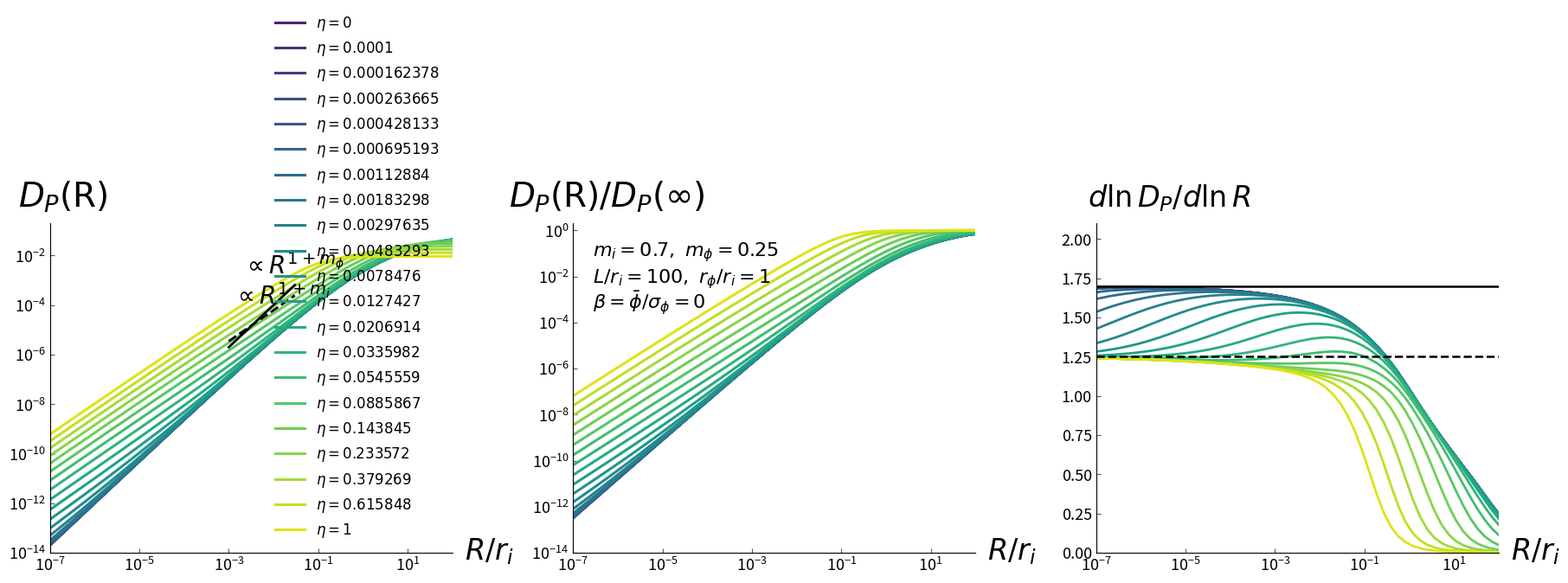

Write the Python code that produced this figure.
#!/usr/bin/env python3
# -*- coding: utf-8 -*-

import time
import numpy as np
import matplotlib
matplotlib.use("Agg")
import matplotlib.pyplot as plt
from matplotlib.ticker import FixedLocator, LogFormatterMathtext

TRAPZ = getattr(np, "trapezoid", np.trapz)

def xi_i_eq30(R, dz, r_i, m, sigma_i=1.0, Pbar_i=0.0):
    rr = (R * R + dz * dz) ** (m / 2.0)
    return abs(Pbar_i) ** 2 + sigma_i**2 * (r_i**m) / (r_i**m + rr)

def make_z_grid(L, n_log1=240, n_log2=220, n_lin=160, zmin=1e-12, zmid1=1e-4, zmid2=1.0):
    z1 = np.geomspace(zmin, zmid1, n_log1)
    z2 = np.geomspace(zmid1, zmid2, n_log2)
    z3 = np.linspace(zmid2, L, n_lin)
    z = np.unique(np.concatenate(([0.0], z1, z2, z3)))
    return z

def make_s_grid_for_rm(L, n_log1=150, n_log2=130, n_lin=100, zmin=1e-12, zmid1=1e-4, zmid2=1.0):
    z1 = np.geomspace(zmin, zmid1, n_log1)
    z2 = np.geomspace(zmid1, zmid2, n_log2)
    z3 = np.linspace(zmid2, L, n_lin)
    z = np.unique(np.concatenate(([0.0], z1, z2, z3)))
    return z

def cumtrapz_1d(y, x):
    y = np.asarray(y, float)
    x = np.asarray(x, float)
    out = np.zeros_like(y)
    out[1:] = np.cumsum(0.5 * (y[1:] + y[:-1]) * (x[1:] - x[:-1]))
    return out

def interp1(x, y, xq):
    return np.interp(np.asarray(xq, float), np.asarray(x, float), np.asarray(y, float))

def xi_phi_hat(R, dz, r_f, m_f):
    rr = (R * R + dz * dz) ** (m_f / 2.0)
    return (r_f**m_f) / (r_f**m_f + rr)

def build_A0A1_hat(R, s_grid, r_f, m_f):
    xi = xi_phi_hat(R, s_grid, r_f=r_f, m_f=m_f)
    A0 = cumtrapz_1d(xi, s_grid)
    A1 = cumtrapz_1d(s_grid * xi, s_grid)
    return A0, A1

def Vhat_from_A(A0_0, A1_0, s_grid, zq):
    zq = np.asarray(zq, float)
    A0z = interp1(s_grid, A0_0, zq)
    A1z = interp1(s_grid, A1_0, zq)
    return 2.0 * (zq * A0z - A1z)

def C_hat_bDelta(A0_R, A1_R, s_grid, b, delta, L):
    b = np.asarray(b, float)
    delta = np.asarray(delta, float)
    nb = b.size
    nd = delta.size
    A0_b = interp1(s_grid, A0_R, b)
    A1_b = interp1(s_grid, A1_R, b)
    A0_d = interp1(s_grid, A0_R, delta)
    A1_d = interp1(s_grid, A1_R, delta)
    bplus = b[:, None] + delta[None, :]
    valid = (bplus <= L)
    bplus_safe = np.where(valid, bplus, L)
    A0_bp = interp1(s_grid, A0_R, bplus_safe.ravel()).reshape(nb, nd)
    A1_bp = interp1(s_grid, A1_R, bplus_safe.ravel()).reshape(nb, nd)
    Chat = (
        b[:, None] * A0_b[:, None] - A1_b[:, None]
        - delta[None, :] * A0_d[None, :]
        + bplus_safe * A0_bp - A1_bp
        + A1_d[None, :]
    )
    Chat = np.where(valid, Chat, 0.0)
    return Chat, valid

def inner_integral_IF(delta, eta, b_grid, Dhat_matrix):
    b = np.asarray(b_grid, float)
    delta = np.asarray(delta, float)
    db = b[1] - b[0]
    F = np.exp(-(eta * eta) * Dhat_matrix)
    Cum = np.zeros_like(F)
    Cum[1:, :] = np.cumsum(0.5 * (F[1:, :] + F[:-1, :]) * db, axis=0)
    L = b[-1]
    b_target = L - delta
    t = b_target / db
    idx = np.floor(t).astype(int)
    idx = np.clip(idx, 0, b.size - 2)
    frac = t - idx
    cols = np.arange(delta.size)
    IF = Cum[idx, cols] + frac * (Cum[idx + 1, cols] - Cum[idx, cols])
    return IF

class LP16EtaKernelCache:
    def __init__(self, L, delta_grid, s_grid, r_f, m_f, eta, beta=0.0, nb_z2=160):
        self.L = float(L)
        self.delta = np.asarray(delta_grid, float)
        self.s_grid = np.asarray(s_grid, float)
        self.r_f = float(r_f)
        self.m_f = float(m_f)
        self.eta = float(eta)
        self.beta = float(beta)
        self.b = np.linspace(0.0, self.L, int(nb_z2))
        self.A0_0, self.A1_0 = build_A0A1_hat(0.0, self.s_grid, r_f=self.r_f, m_f=self.m_f)
        self.bplus = self.b[:, None] + self.delta[None, :]
        self.valid = (self.bplus <= self.L)
        bplus_clip = np.minimum(self.bplus, self.L)
        self.Vhat_b = Vhat_from_A(self.A0_0, self.A1_0, self.s_grid, self.b)[:, None]
        self.Vhat_bp = Vhat_from_A(self.A0_0, self.A1_0, self.s_grid, bplus_clip.ravel()).reshape(self.b.size, self.delta.size)
        if (self.eta != 0.0) and (self.beta != 0.0):
            self.phase = np.exp(1j * self.eta * self.beta * self.delta)
        else:
            self.phase = np.ones_like(self.delta, dtype=np.complex128)

    def build_kernel(self, R_values):
        R_values = np.asarray(R_values, float)
        K = np.empty((R_values.size, self.delta.size), dtype=np.complex128)
        if self.eta == 0.0:
            IF0 = (self.L - self.delta).astype(float)
            K[:] = self.phase[None, :] * IF0[None, :]
            return K
        for i, R in enumerate(R_values):
            A0_R, A1_R = build_A0A1_hat(R, self.s_grid, r_f=self.r_f, m_f=self.m_f)
            Chat, _ = C_hat_bDelta(A0_R, A1_R, self.s_grid, b=self.b, delta=self.delta, L=self.L)
            Dhat = 0.5 * (self.Vhat_b + self.Vhat_bp - 2.0 * Chat)
            np.maximum(Dhat, 0.0, out=Dhat)
            Dhat = np.where(self.valid, Dhat, 0.0)
            IF = inner_integral_IF(self.delta, self.eta, self.b, Dhat)
            K[i, :] = self.phase * IF
        return K

def corr_from_kernel(R_values, kernel, delta_grid, r_i, m_i, sigma_i=1.0, Pbar_i=0.0):
    R_values = np.asarray(R_values, float)
    delta = np.asarray(delta_grid, float)
    K = np.asarray(kernel)
    xi = xi_i_eq30(R_values[:, None], delta[None, :], r_i=r_i, m=m_i, sigma_i=sigma_i, Pbar_i=Pbar_i)
    return TRAPZ(xi * K, delta, axis=1)

def D_from_kernel(R_values, kernel_R, kernel_0, delta_grid, r_i, m_i, sigma_i=1.0, Pbar_i=0.0):
    C_R = corr_from_kernel(R_values, kernel_R, delta_grid, r_i, m_i, sigma_i, Pbar_i)
    C_0 = corr_from_kernel(np.array([0.0]), kernel_0, delta_grid, r_i, m_i, sigma_i, Pbar_i)[0]
    D_R = 2.0 * (np.real(C_0) - np.real(C_R))
    D_inf = 2.0 * np.real(C_0)
    return D_R, float(np.real(C_0)), float(D_inf)

def local_log_slope(x, y):
    x = np.asarray(x, float)
    y = np.asarray(y, float)
    m = (x > 0) & (y > 0) & np.isfinite(x) & np.isfinite(y)
    lx = np.log(x[m])
    ly = np.log(y[m])
    s = np.gradient(ly, lx)
    return x[m], s

def D_P_asymptotic_eq45(R_values, r_i, m, L, sigma_i=1.0):
    mbar = min(float(m), 1.0)
    return sigma_i**2 * L * R_values * (R_values / r_i) ** mbar

def run():
    out_png = "lp16_eta_slopebreak_corrected.png"
    out_svg = "lp16_eta_slopebreak_corrected.svg"

    r_i = 1.0
    L_over_ri = 100.0
    L = L_over_ri * r_i
    sigma_i = 1.0
    Pbar_i = 0.0

    m_i = 0.7#0.8+1
    m_phi = 1.0 / 4.0
    r_f_over_ri = 1.0#0.1#1.0#0.3
    r_f = r_f_over_ri * r_i

    beta = 0.0
    eta_list = np.concatenate([[0.0], np.geomspace(1e-4, 1e0, 20)])#[0.0, 3e-3, 1e-2, 3e-2, 1e-1, 3e-1, 1.0]
    nR = 100
    x = np.logspace(-8, 8, nR)
    R = x * r_i

    delta = make_z_grid(L, n_log1=240, n_log2=220, n_lin=160)
    s_grid = make_s_grid_for_rm(L, n_log1=150, n_log2=130, n_lin=100)

    t0 = time.time()
    curves = []
    for eta in eta_list:
        cache = LP16EtaKernelCache(L=L, delta_grid=delta, s_grid=s_grid, r_f=r_f, m_f=m_phi, eta=eta, beta=beta, nb_z2=160)
        K_R = cache.build_kernel(R)
        K_0 = cache.build_kernel(np.array([0.0]))
        D, C0, Dinf = D_from_kernel(R_values=R, kernel_R=K_R, kernel_0=K_0, delta_grid=delta, r_i=r_i, m_i=m_i, sigma_i=sigma_i, Pbar_i=Pbar_i)
        curves.append((eta, D, Dinf))

    fig = plt.figure(figsize=(18, 5.6))
    gs = fig.add_gridspec(1, 3, left=0.055, right=0.985, top=0.90, bottom=0.22, wspace=0.30)
    ax1 = fig.add_subplot(gs[0, 0])
    ax2 = fig.add_subplot(gs[0, 1])
    ax3 = fig.add_subplot(gs[0, 2])

    for ax in (ax1, ax2):
        ax.set_xscale("log")
        ax.set_yscale("log")
        ax.set_xlim(1e-7, 1e2)
        ax.tick_params(which="both", direction="in", labelsize=13, color="0.35")
        ax.spines["top"].set_visible(False)
        ax.spines["right"].set_visible(False)
        ax.xaxis.set_major_locator(FixedLocator([1e-7, 1e-6, 1e-5, 1e-4, 1e-3, 1e-2, 1e-1, 1, 10, 100]))
        ax.xaxis.set_major_formatter(LogFormatterMathtext())

    ax1.set_ylim(1e-14, 2e-1)
    ax2.set_ylim(1e-14, 2)
    ax1.yaxis.set_major_locator(FixedLocator([1e-1, 1e-3, 1e-5, 1e-7]))
    ax1.yaxis.set_major_formatter(LogFormatterMathtext())
    ax2.yaxis.set_major_locator(FixedLocator([1, 1e-2, 1e-4, 1e-6]))
    ax2.yaxis.set_major_formatter(LogFormatterMathtext())

    ax3.set_xscale("log")
    ax3.set_xlim(1e-7, 1e2)
    ax3.set_ylim(0, 2.1)
    ax3.tick_params(which="both", direction="in", labelsize=13, color="0.35")
    ax3.spines["top"].set_visible(False)
    ax3.spines["right"].set_visible(False)
    ax3.xaxis.set_major_locator(FixedLocator([1e-7, 1e-6, 1e-5, 1e-4, 1e-3, 1e-2, 1e-1, 1, 10, 100]))
    ax3.xaxis.set_major_formatter(LogFormatterMathtext())

    cmap = plt.cm.viridis
    colors = [cmap(i) for i in np.linspace(0.1, 0.95, len(curves))]

    left_norm_factor = 2.0
    left_denom = left_norm_factor * sigma_i**2 * L**2
    D_asym = D_P_asymptotic_eq45(R, r_i=r_i, m=m_i, L=L, sigma_i=sigma_i)
    xg = np.array([1e-3, 3e-2])
    yg0 = 2.0e-6
    yg_intr = yg0 * (xg / xg[0]) ** (1.0 + m_i)
    yg_far = (3.5e-6) * (xg / xg[0]) ** (1.0 + m_phi)

    for (eta, D, Dinf), c in zip(curves, colors):
        y1 = D / left_denom
        y2 = D / Dinf
        ax1.loglog(x, y1, lw=2.2, color=c, label=rf"$\eta={eta:g}$")
        ax2.loglog(x, y2, lw=2.2, color=c)
        xs, sl = local_log_slope(x, y2)
        ax3.semilogx(xs, sl, lw=2.0, color=c)

    ax1.loglog(xg, yg_intr, color="black", lw=2.0)
    ax1.text(1.25e-3, 1.1e-4, rf"$\propto R^{{1+m_i}}$", fontsize=20)
    ax1.loglog(xg, yg_far, color="black", lw=2.0, ls="--")
    ax1.text(2.0e-3, 1.8e-3, rf"$\propto R^{{1+m_\phi}}$", fontsize=20)

    ax3.axhline(1.0 + m_i, color="black", lw=1.8)
    ax3.axhline(1.0 + m_phi, color="black", lw=1.8, ls="--")
    # ax3.text(2.0e-4, 1.0 + m_i + 0.03, rf"$1+m_i={1+m_i:.3f}$", fontsize=14)
    # ax3.text(2.0e-4, 1.0 + m_phi + 0.03, rf"$1+m_\phi={1+m_phi:.3f}$", fontsize=14)

    ax1.text(-0.08, 1.05, r"$D_P(\mathrm{R})$", transform=ax1.transAxes, fontsize=28)
    ax2.text(-0.16, 1.05, r"$D_P(\mathrm{R})/D_P(\infty)$", transform=ax2.transAxes, fontsize=28)
    ax3.text(-0.02, 1.05, r"$d\ln D_P/d\ln R$", transform=ax3.transAxes, fontsize=24)

    for ax in (ax1, ax2, ax3):
        ax.text(1.03, -0.02, r"$R/r_i$", transform=ax.transAxes, fontsize=24)

    ax1.legend(frameon=False, fontsize=12, loc="lower right", ncol=1)
    ax2.text(0.05, 0.90, rf"$m_i={m_i:.3g},\ m_\phi={m_phi:.3g}$", transform=ax2.transAxes, fontsize=16)
    ax2.text(0.05, 0.82, rf"$L/r_i={L_over_ri:.3g},\ r_\phi/r_i={r_f_over_ri:.3g}$", transform=ax2.transAxes, fontsize=16)
    ax2.text(0.05, 0.74, rf"$\beta=\bar\phi/\sigma_\phi={beta:.3g}$", transform=ax2.transAxes, fontsize=16)

    fig.savefig(out_png, dpi=300, bbox_inches="tight")
    fig.savefig(out_svg, bbox_inches="tight")
    plt.close(fig)

    dt = time.time() - t0
    print(out_png)
    print(out_svg)
    print(f"runtime_s={dt:.3f}")
    print(f"m_i={m_i} m_phi={m_phi} L_over_ri={L_over_ri} r_phi_over_ri={r_f_over_ri}")
    print("eta_list=", eta_list)

if __name__ == "__main__":
    run()
